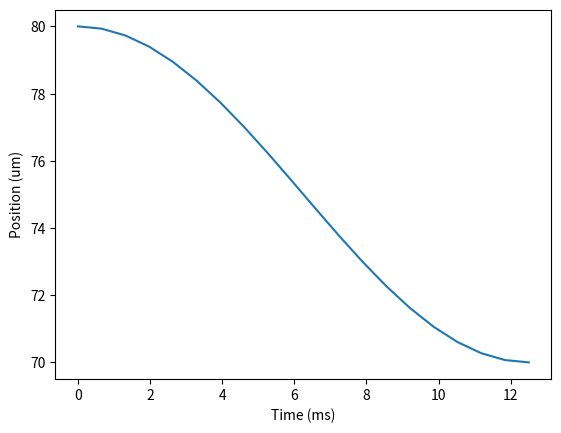

Here is the Python script that generated this plot:
import numpy as np
import matplotlib.pyplot as plt

pos1 = 80 #initial position
pos2 = 70. #final position
deltaP = pos1 - pos2
tmax = 10.+abs(deltaP)/4.
t = np.linspace(0,tmax,20)

trajectory = deltaP * np.cos(np.pi*t/tmax) / 2. - (deltaP / 2. - pos1)
plt.plot(t,trajectory)
plt.ylabel("Position (um)")
plt.xlabel("Time (ms)")
plt.show()

